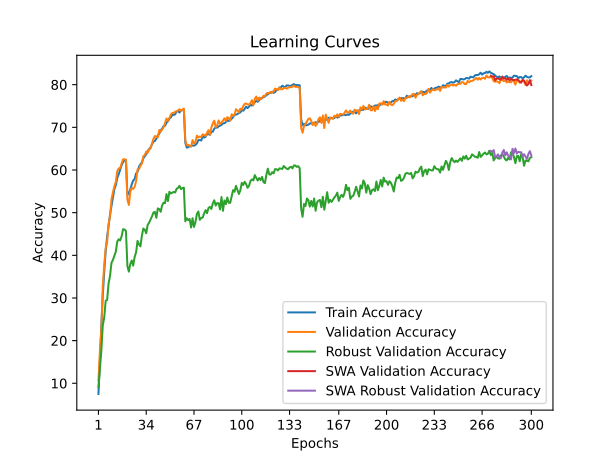

The data file committed next to this chart (first rows):
time; train_accuracy; train_loss; valid_accuracy; valid_loss; valid_accuracy_robust; valid_accuracy_swa; valid_accuracy_robust_swa
50,9377; 7,4950; 4,2284; 10,6600; 4,0654; 9,0690; 10,6600; 9,0690
100,9279; 15,0475; 3,8581; 17,5300; 3,7993; 13,5172; 17,5300; 13,5172
151,4603; 23,5150; 3,5022; 22,6400; 3,8715; 17,6552; 22,6400; 17,6552
201,9957; 30,6450; 3,2365; 32,8500; 3,1578; 23,5862; 32,8500; 23,5862
252,9790; 36,1475; 3,0418; 37,7800; 3,0076; 25,4483; 37,7800; 25,4483
303,1586; 41,0425; 2,8696; 41,7100; 2,8913; 29,3448; 41,7100; 29,3448
354,0985; 44,3225; 2,7593; 43,0800; 2,9436; 29,5172; 43,0800; 29,5172
403,7162; 46,9875; 2,6658; 47,3600; 2,7352; 33,4138; 47,3600; 33,4138
454,9821; 49,5475; 2,5732; 49,0800; 2,6180; 35,1724; 49,0800; 35,1724
505,3837; 51,6525; 2,4986; 53,1000; 2,4680; 38,2069; 53,1000; 38,2069
556,6759; 53,5400; 2,4345; 54,7300; 2,3775; 38,9310; 54,7300; 38,9310
607,2704; 55,4775; 2,3699; 56,1500; 2,3147; 39,9310; 56,1500; 39,9310
658,2311; 56,4775; 2,3310; 57,2600; 2,3099; 40,8621; 57,2600; 40,8621
709,3162; 58,1325; 2,2710; 59,7400; 2,2277; 43,2414; 59,7400; 43,2414
759,7824; 59,0200; 2,2443; 60,3500; 2,2243; 43,7586; 60,3500; 43,7586
811,0008; 60,0525; 2,2019; 60,4700; 2,1967; 43,4828; 60,4700; 43,4828
861,2384; 61,1300; 2,1666; 61,5300; 2,1565; 44,4483; 61,5300; 44,4483
912,6119; 61,8125; 2,1497; 62,4700; 2,1169; 46,1034; 62,4700; 46,1034
964,1365; 62,3100; 2,1328; 62,5400; 2,1063; 46,0690; 62,5400; 46,0690
1015,2202; 62,3475; 2,1257; 62,3900; 2,1286; 45,6897; 62,3900; 45,6897
1066,7704; 54,1425; 2,4083; 53,0300; 2,4950; 37,4828; 53,0300; 37,4828
1117,3503; 54,5325; 2,3964; 51,8000; 2,5922; 36,1724; 51,8000; 36,1724
1169,1594; 55,4275; 2,3612; 54,8900; 2,3938; 37,9655; 54,8900; 37,9655
1219,3312; 56,6325; 2,3238; 55,8300; 2,4043; 38,7931; 55,8300; 38,7931
1271,0564; 57,5150; 2,2941; 55,5500; 2,4011; 37,5862; 55,5500; 37,5862
1321,7032; 57,9075; 2,2706; 56,0500; 2,3814; 39,6207; 56,0500; 39,6207
1373,3460; 59,1975; 2,2352; 57,3600; 2,3212; 40,6897; 57,3600; 40,6897
1424,8806; 59,5425; 2,2129; 60,1100; 2,1784; 43,3793; 60,1100; 43,3793
1474,9568; 60,7825; 2,1745; 60,1600; 2,2367; 42,5517; 60,1600; 42,5517
1525,9436; 61,3350; 2,1518; 61,0200; 2,2265; 42,1034; 61,0200; 42,1034
1576,9888; 61,7575; 2,1376; 61,4600; 2,1451; 44,5862; 61,4600; 44,5862
1627,9001; 62,7575; 2,1004; 63,2300; 2,0940; 46,2759; 63,2300; 46,2759
1680,3747; 63,2325; 2,0849; 63,5000; 2,0984; 46,0000; 63,5000; 46,0000
1731,9918; 63,6750; 2,0676; 64,3000; 2,0947; 45,1724; 64,3000; 45,1724
1783,3231; 64,4050; 2,0484; 64,0300; 2,0916; 47,1379; 64,0300; 47,1379
1834,4075; 64,9025; 2,0296; 64,7500; 2,0052; 47,6552; 64,7500; 47,6552
1886,3914; 65,2525; 2,0090; 65,0900; 2,0539; 48,4138; 65,0900; 48,4138
1936,6458; 66,0275; 1,9844; 66,1600; 2,0081; 49,1379; 66,1600; 49,1379
1986,6377; 66,6750; 1,9637; 67,3200; 1,9613; 50,0345; 67,3200; 50,0345
2038,5568; 66,7925; 1,9523; 67,9600; 1,9132; 50,1724; 67,9600; 50,1724
2088,3448; 67,3875; 1,9348; 67,8300; 1,9593; 48,7931; 67,8300; 48,7931
2139,8083; 68,0825; 1,9131; 67,6000; 1,9389; 51,0000; 67,6000; 51,0000
2190,8344; 68,4875; 1,8992; 69,3700; 1,8738; 50,8276; 69,3700; 50,8276
2240,7624; 69,3100; 1,8722; 68,9400; 1,9038; 50,2069; 68,9400; 50,2069
2290,9041; 69,7000; 1,8562; 69,5000; 1,8567; 51,7241; 69,5000; 51,7241
2341,7418; 70,3000; 1,8353; 69,9900; 1,8438; 52,3448; 69,9900; 52,3448
2393,4367; 70,3800; 1,8271; 70,9800; 1,8175; 52,2414; 70,9800; 52,2414
2443,7045; 71,0850; 1,8064; 72,0600; 1,7735; 54,3448; 72,0600; 54,3448
2494,9569; 71,4075; 1,7978; 71,5300; 1,8107; 52,7241; 71,5300; 52,7241
2547,0441; 72,0250; 1,7797; 72,1700; 1,7816; 54,8966; 72,1700; 54,8966
2598,3906; 72,2975; 1,7680; 72,9900; 1,7644; 54,4828; 72,9900; 54,4828
2648,9056; 72,9000; 1,7524; 73,3500; 1,7467; 54,6552; 73,3500; 54,6552
2700,6960; 72,9100; 1,7394; 73,3900; 1,7454; 54,8621; 73,3900; 54,8621
2750,9020; 73,0550; 1,7385; 73,6600; 1,7336; 54,7241; 73,6600; 54,7241
2801,2329; 73,7175; 1,7145; 73,7000; 1,7472; 55,6207; 73,7000; 55,6207
2852,6615; 73,7950; 1,7117; 73,9600; 1,7349; 55,7931; 73,9600; 55,7931
2903,8736; 73,4725; 1,7153; 74,2500; 1,7218; 56,2759; 74,2500; 56,2759
2956,3363; 73,9425; 1,7096; 73,8800; 1,7270; 55,5172; 73,8800; 55,5172
3008,5912; 74,0275; 1,7083; 74,1100; 1,7186; 55,7586; 74,1100; 55,7586
3059,4493; 74,1375; 1,7053; 74,4100; 1,7323; 55,8621; 74,4100; 55,8621
... 240 more rows
